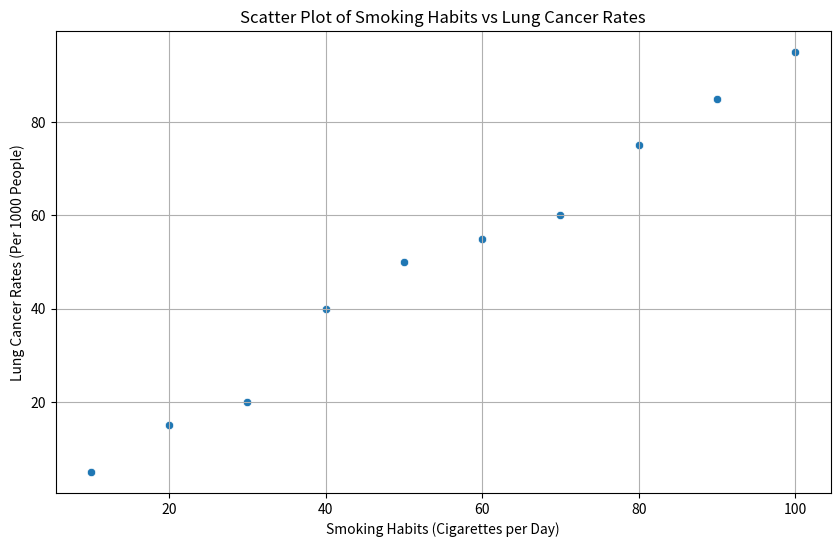

Recreate this plot in Python.
import pandas as pd
import matplotlib.pyplot as plt
import seaborn as sns
from scipy.stats import pearsonr

# Example data frame
data = {
    'SmokingHabits': [10, 20, 30, 40, 50, 60, 70, 80, 90, 100],
    'LungCancerRates': [5, 15, 20, 40, 50, 55, 60, 75, 85, 95]
}
df = pd.DataFrame(data)

# Display the first few rows of the dataset
print(df.head())

# Calculate the correlation coefficient
correlation, _ = pearsonr(df['SmokingHabits'], df['LungCancerRates'])
print(f'Correlation coefficient between smoking habits and lung cancer rates: {correlation:.2f}')

# Create a scatter plot
plt.figure(figsize=(10, 6))
sns.scatterplot(x='SmokingHabits', y='LungCancerRates', data=df)
plt.title('Scatter Plot of Smoking Habits vs Lung Cancer Rates')
plt.xlabel('Smoking Habits (Cigarettes per Day)')
plt.ylabel('Lung Cancer Rates (Per 1000 People)')
plt.grid(True)
plt.show()
